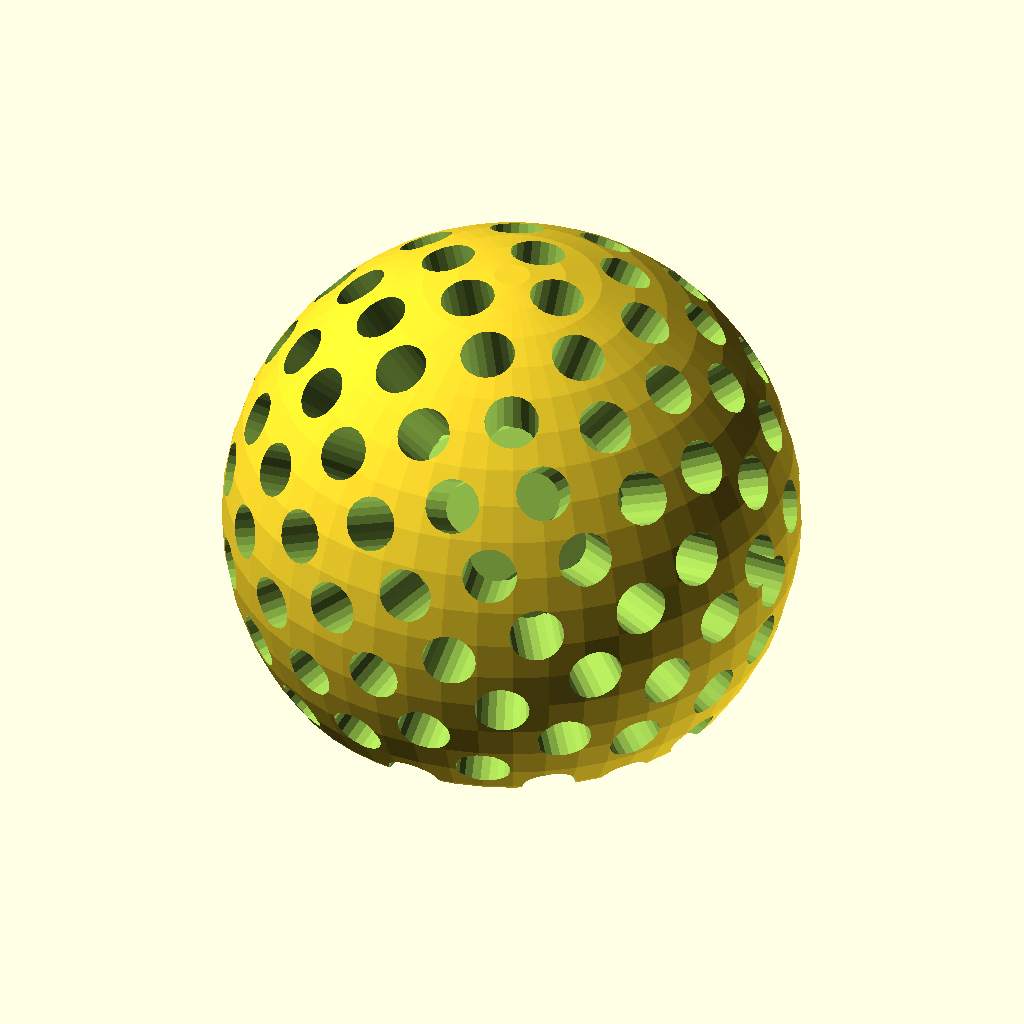
Cell 1: the model at its default parameters.
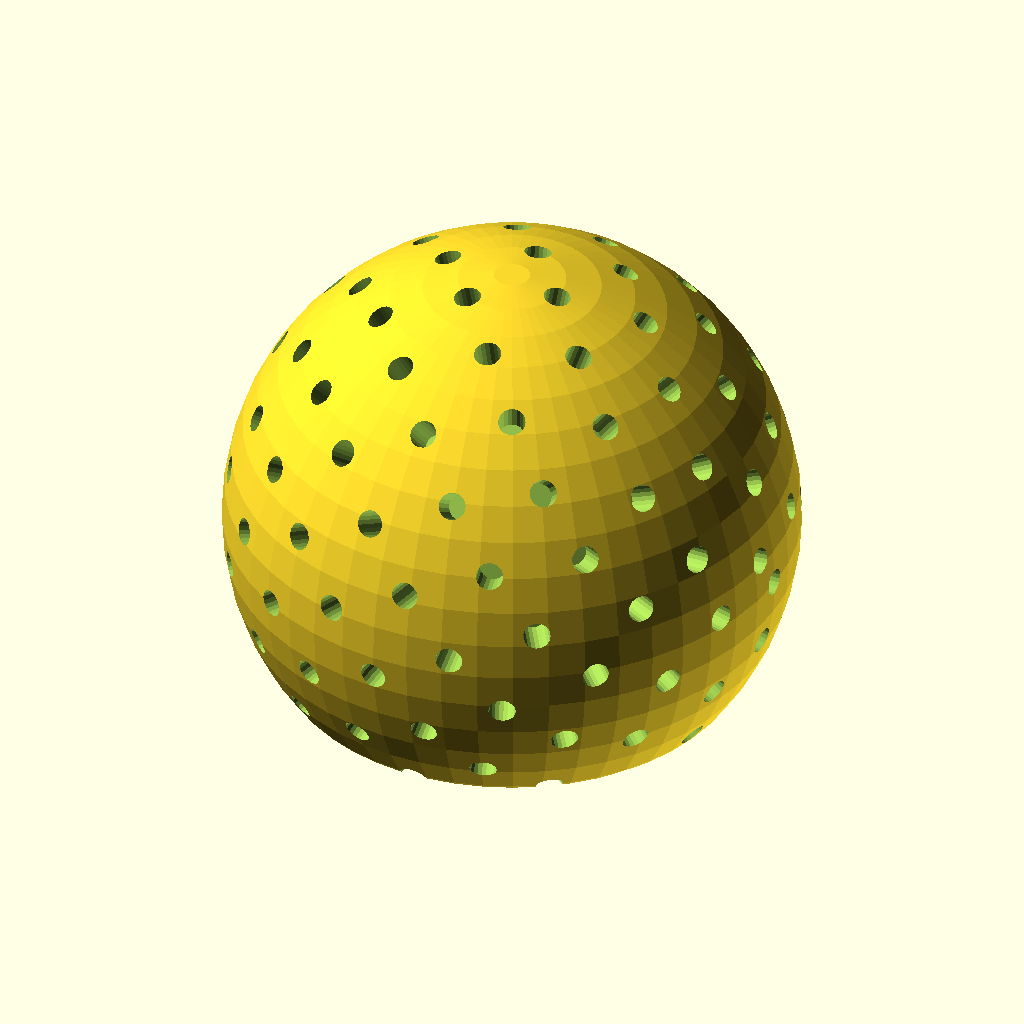
Cell 2: SPHERE_RADIUS = 40 (everything else at default).
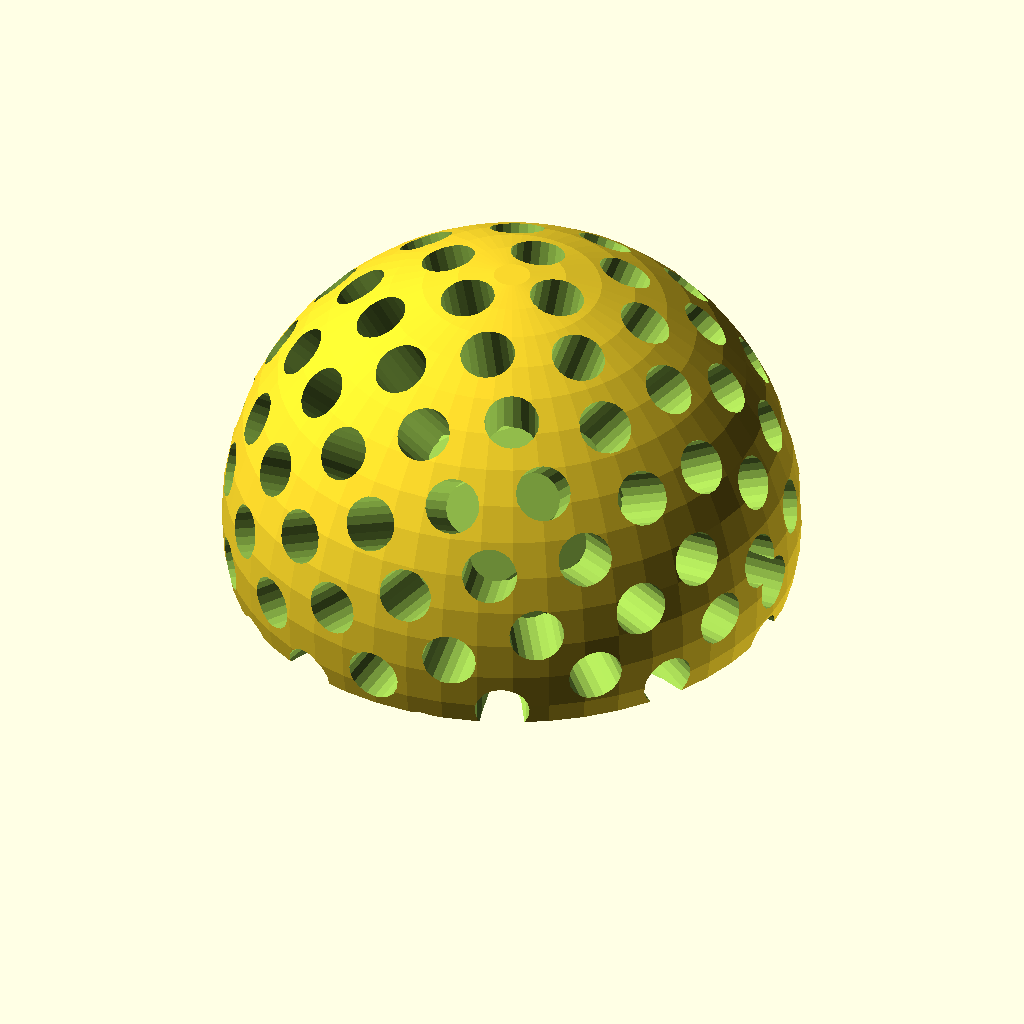
Cell 3 — PERCENT_BASE set to 0.4, the other parameters unchanged.
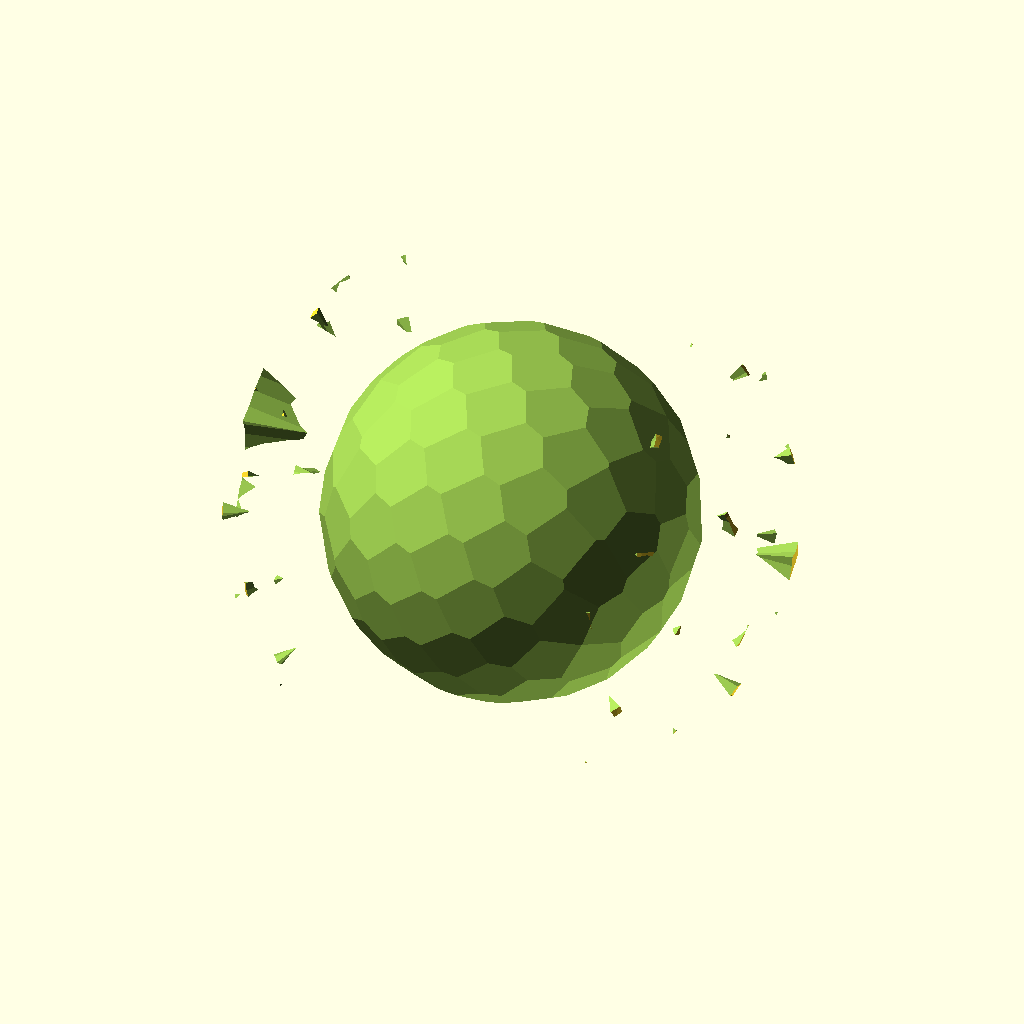
Cell 4 — STICK_RADIUS set to 3.8, the other parameters unchanged.
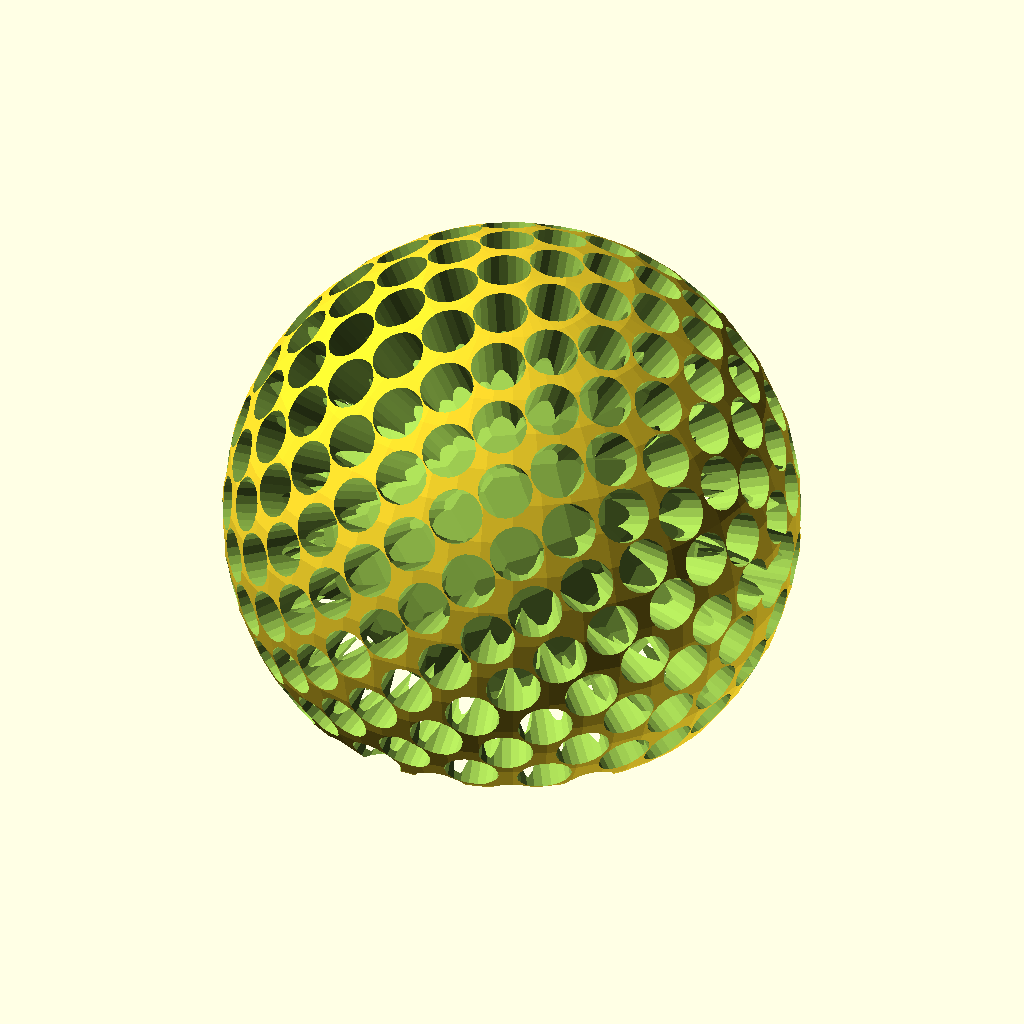
Cell 5 — TOTAL_STICKS set to 300, the other parameters unchanged.
All cells are drawn from the same view direction (rotation 55°, 0°, 25°, orthographic, colour scheme Cornfield), but the view is re-fitted for each cell, so position and scale can differ between cells as well as the parameter.
The OpenSCAD source (inputs/thingiverse/thing-1177314/lollipopBouguet.scad):
/* [Base] */

SPHERE_RADIUS = 20;
PERCENT_BASE = 0.2;

/* [Sticks] */

STICK_RADIUS = 1.9;
TOTAL_STICKS = 150;
STICK_HEIGHT = 8;

/* [Hidden] */
CUBE_SIZE = 2*SPHERE_RADIUS;

 offset = (PERCENT_BASE-1)*(CUBE_SIZE);
 difference()
 {
    fullSphere();    
    translate([0,0,offset])
     cube(CUBE_SIZE, center=true);    
 }





module fullSphere()
{
  difference()
    {
     sphere(r= SPHERE_RADIUS, center=true, $fn=50); 
     sticks();
    }
}

module stick()
{
    translate([0,0,1+SPHERE_RADIUS-STICK_HEIGHT/2])
      cylinder(r=STICK_RADIUS, h=STICK_HEIGHT, center=true, $fn=20);    
}

module sticks()
{
    phi = (sqrt(5)+1)/2 - 1;
    ga = phi * 2 * PI;
    union()
    {
       for (i = [1:TOTAL_STICKS])
       {
          rotate([degrees(ga*i),0, 0])
           rotate([0,asin(-1 + 2*i/TOTAL_STICKS),0])
            stick();           
       }        
    }    
}
function degrees(x) = ((180*x)/PI);
    
Parameter table extracted from the source (name, type, default, range or options):
SPHERE_RADIUS: number, default 20
PERCENT_BASE: number, default 0.2
STICK_RADIUS: number, default 1.9
TOTAL_STICKS: number, default 150
STICK_HEIGHT: number, default 8
